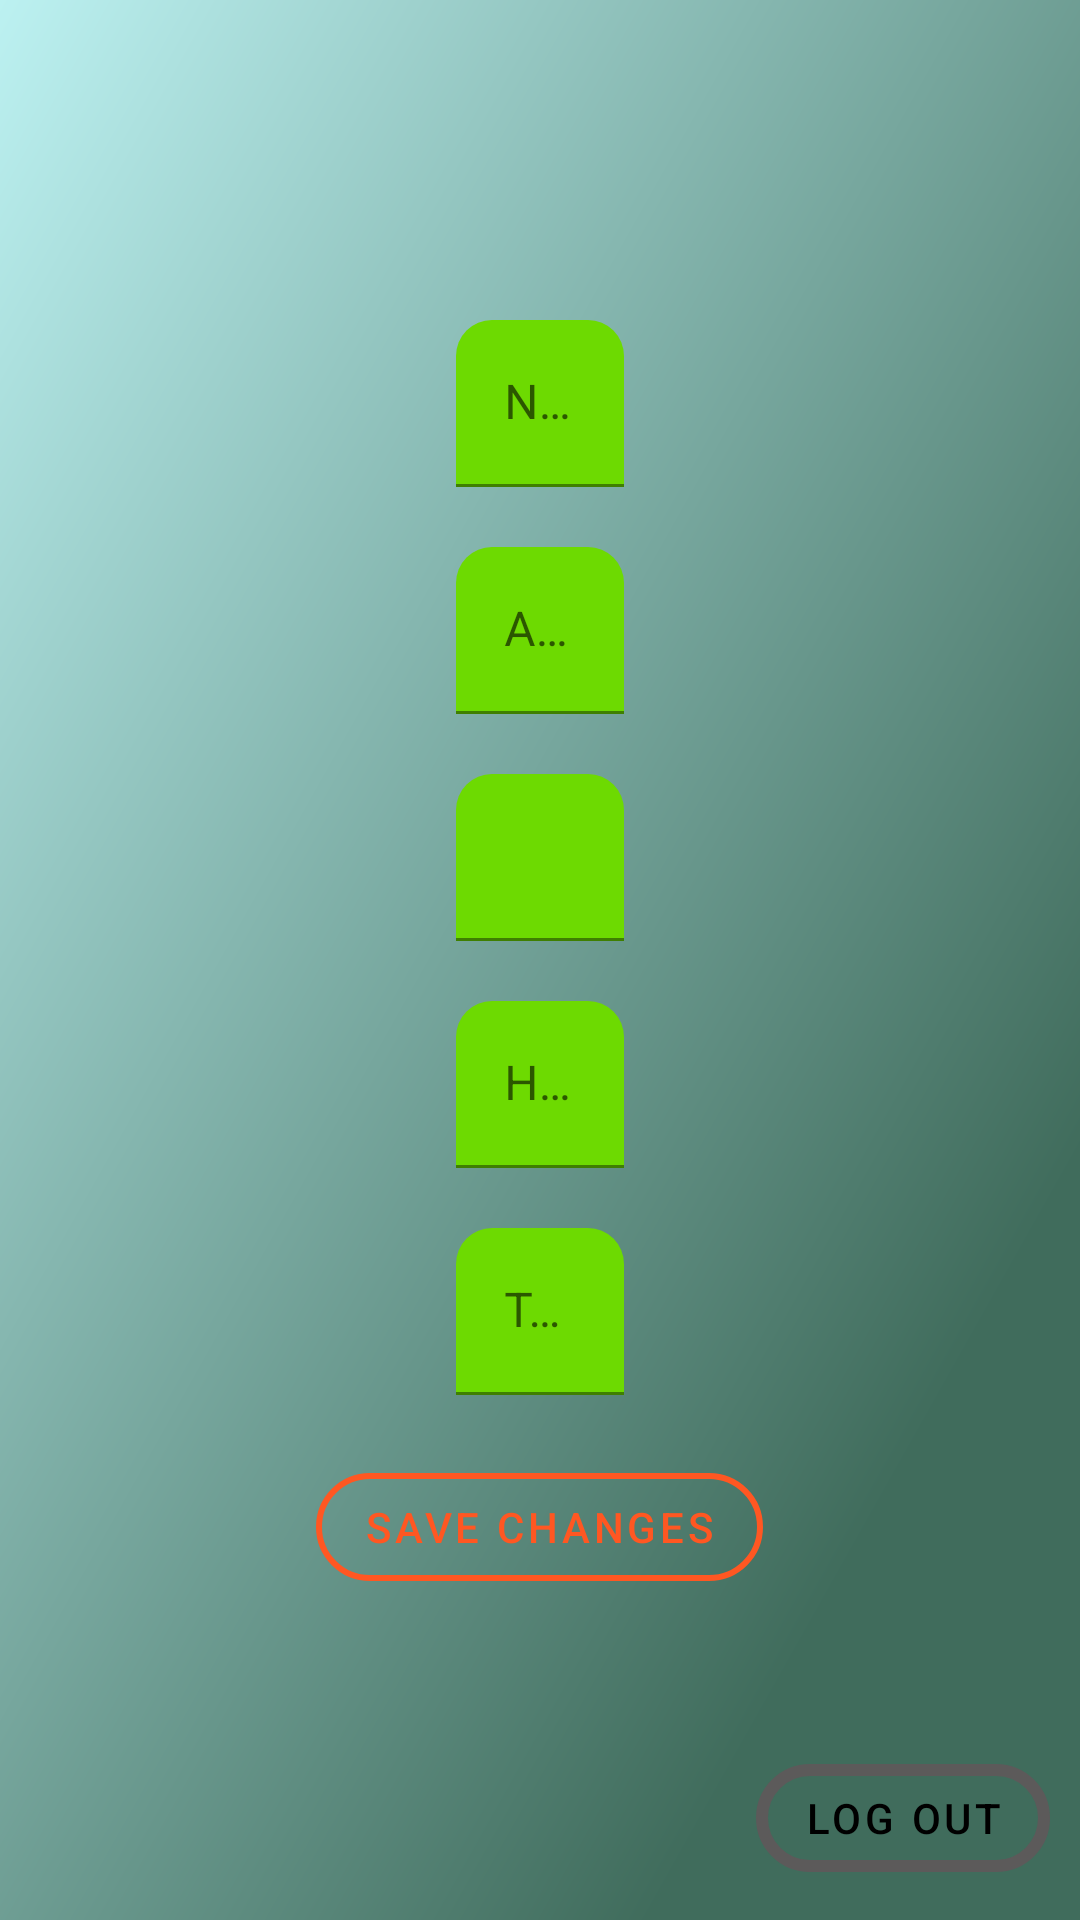

This screen was rendered from an Android layout file. Write that file and the resources it references.
<!-- AndroidManifest.xml: application theme Theme.BHBHBeHealthyBeHappy -->
<!-- res/layout/fragment_settings.xml -->
<?xml version="1.0" encoding="utf-8"?>
<RelativeLayout xmlns:android="http://schemas.android.com/apk/res/android"
    xmlns:app="http://schemas.android.com/apk/res-auto"
    xmlns:tools="http://schemas.android.com/tools"
    android:layout_width="match_parent"
    android:layout_height="match_parent"
    android:background="@drawable/settings_background"
    tools:context=".Fragments.SettingsFragment">

    <LinearLayout
        android:layout_width="match_parent"
        android:layout_height="match_parent"
        android:gravity="center"
        android:orientation="vertical">

        <com.google.android.material.textfield.TextInputLayout
            android:id="@+id/settings_EDT_name"
            android:layout_width="wrap_content"
            android:layout_height="wrap_content"
            android:layout_margin="10dp"
            android:hint="@string/name"
            app:boxCornerRadiusTopEnd="12dp"
            app:boxBackgroundColor="@color/green_500"
            app:boxCornerRadiusTopStart="12dp">

            <com.google.android.material.textfield.TextInputEditText
                android:layout_width="wrap_content"
                android:layout_height="wrap_content"
                android:ems="10"
                android:inputType="text" />
        </com.google.android.material.textfield.TextInputLayout>

        <com.google.android.material.textfield.TextInputLayout
            android:id="@+id/settings_EDT_age"
            android:layout_width="wrap_content"
            android:layout_height="wrap_content"
            android:layout_margin="10dp"
            android:hint="@string/age"
            app:boxCornerRadiusTopEnd="12dp"
            app:boxBackgroundColor="@color/green_500"
            app:boxCornerRadiusTopStart="12dp">

            <com.google.android.material.textfield.TextInputEditText
                android:layout_width="wrap_content"
                android:layout_height="wrap_content"
                android:ems="10"
                android:inputType="numberSigned" />
        </com.google.android.material.textfield.TextInputLayout>

        <com.google.android.material.textfield.TextInputLayout
            android:id="@+id/settings_EDT_weight"
            android:layout_width="wrap_content"
            android:layout_height="wrap_content"
            android:layout_margin="10dp"
            android:hint="@string/weight"
            app:boxCornerRadiusTopEnd="12dp"
            app:boxBackgroundColor="@color/green_500"
            app:boxCornerRadiusTopStart="12dp">

            <com.google.android.material.textfield.TextInputEditText
                android:layout_width="wrap_content"
                android:layout_height="wrap_content"
                android:ems="10"
                android:inputType="numberSigned" />
        </com.google.android.material.textfield.TextInputLayout>


        <com.google.android.material.textfield.TextInputLayout
            android:id="@+id/settings_EDT_height"
            android:layout_width="wrap_content"
            android:layout_height="wrap_content"
            android:layout_margin="10dp"
            android:hint="@string/height"
            app:boxCornerRadiusTopEnd="12dp"
            app:boxBackgroundColor="@color/green_500"
            app:boxCornerRadiusTopStart="12dp">

            <com.google.android.material.textfield.TextInputEditText
                android:layout_width="wrap_content"
                android:layout_height="wrap_content"
                android:ems="10"
                android:inputType="numberSigned" />
        </com.google.android.material.textfield.TextInputLayout>

        <com.google.android.material.textfield.TextInputLayout
            android:id="@+id/settings_EDT_dailyScore"
            android:layout_width="wrap_content"
            android:layout_height="wrap_content"
            android:layout_margin="10dp"
            android:hint="@string/target_score"
            app:boxCornerRadiusTopEnd="12dp"
            app:boxBackgroundColor="@color/green_500"
            app:boxCornerRadiusTopStart="12dp"
            >

            <com.google.android.material.textfield.TextInputEditText
                android:layout_width="wrap_content"
                android:layout_height="wrap_content"
                android:ems="10"
                android:inputType="numberSigned" />
        </com.google.android.material.textfield.TextInputLayout>

        <com.google.android.material.button.MaterialButton
            android:id="@+id/info_BTN_save"
            style="@style/Widget.MaterialComponents.Button.OutlinedButton"
            android:layout_width="wrap_content"
            android:layout_height="wrap_content"
            android:layout_margin="10dp"
            android:text="@string/save"
            app:cornerRadius="50dp"
            app:strokeWidth="2dp"
            app:strokeColor="@color/orange_500"
            />

    </LinearLayout>

    <com.google.android.material.button.MaterialButton
        android:id="@+id/info_BTN_logOut"
        style="@style/Widget.MaterialComponents.Button.OutlinedButton"
        android:layout_width="wrap_content"
        android:layout_height="wrap_content"
        android:layout_margin="10dp"
        android:text="@string/log_out"
        app:cornerRadius="50dp"
        app:strokeWidth="4dp"
        android:textColor="@color/black"
        app:strokeColor="@color/grey"
        android:layout_alignParentBottom="true"
        android:layout_alignParentEnd="true"
        />


</RelativeLayout>
<!-- resources referenced by this layout -->
<resources>
  <color name="black">#FF000000</color>
  <color name="green_500">#6DDA01</color>
  <color name="grey">#5C5A5A</color>
  <color name="orange_500">#FF5722</color>
  <!-- drawable settings_background (drawable) -->
  <?xml version="1.0" encoding="utf-8"?>
  <vector android:height="108dp"
      android:width="108dp"
      android:viewportHeight="108"
      android:viewportWidth="108"
      xmlns:android="http://schemas.android.com/apk/res/android"
      xmlns:aapt="http://schemas.android.com/aapt">
  
      <path
          android:fillType="evenOdd"
          android:pathData="M0,0h108v108h-108z">
  
          <aapt:attr name="android:fillColor">
              <gradient
                  android:startX="0"
                  android:endX="108"
                  android:startY="0"
                  android:endY="108"
                  android:type="linear">
                  <item
                      android:color="#BCF1F1"
                      android:offset="0.0" />
                  <item
                      android:color="#406C5C"
                      android:offset="0.8" />
              </gradient>
          </aapt:attr>
      </path>
  </vector>
  <string name="age">Age</string>
  <string name="height">Height (cm)</string>
  <string name="log_out">Log Out</string>
  <string name="name">Name</string>
  <string name="save">Save Changes</string>
  <string name="target_score">Target Score</string>
  <string name="weight">Weight (kg)</string>
  <style name="Theme.BHBHBeHealthyBeHappy" parent="Theme.MaterialComponents.DayNight.DarkActionBar">
          
          <item name="colorPrimary">@color/orange_500</item>
          <item name="colorPrimaryVariant">@color/orange_700</item>
          <item name="colorOnPrimary">@color/white</item>
          
          <item name="colorSecondary">@color/teal_200</item>
          <item name="colorSecondaryVariant">@color/teal_700</item>
          <item name="colorOnSecondary">@color/black</item>
          
          <item name="android:statusBarColor" tools:targetApi="l">?attr/colorPrimaryVariant</item>
          
      </style>
  <color name="orange_700">#E64A19</color>
  <color name="white">#FFFFFFFF</color>
  <color name="teal_200">#FF03DAC5</color>
  <color name="teal_700">#FF018786</color>
</resources>
